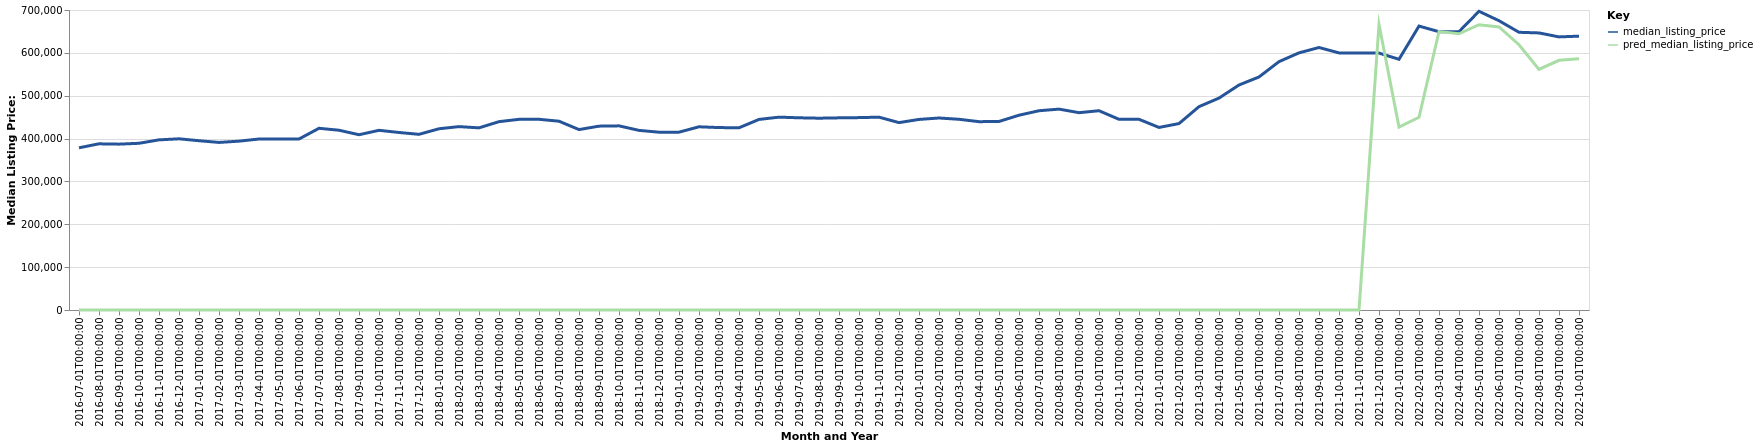

The table this chart was drawn from, first rows:
date, time_idx, median_listing_price, thirty_year_interest_rate_five, month, county_name, active_listing_count, pred_median_listing_price, month_year
2016-07-01, 0, 378500, 3.72, 7, Bellingham, WA, 893.0, 0, Jul-2016
2016-08-01, 1, 387750, 3.73, 8, Bellingham, WA, 899.0, 0, Aug-2016
2016-09-01, 2, 387000, 3.66, 9, Bellingham, WA, 846.0, 0, Sep-2016
2016-10-01, 3, 389000, 3.64, 10, Bellingham, WA, 789.0, 0, Oct-2016
2016-11-01, 4, 397000, 3.66, 11, Bellingham, WA, 662.0, 0, Nov-2016
2016-12-01, 5, 399450, 3.48, 12, Bellingham, WA, 561.0, 0, Dec-2016
2017-01-01, 6, 395000, 3.45, 1, Bellingham, WA, 509.0, 0, Jan-2017
2017-02-01, 7, 391000, 3.5, 2, Bellingham, WA, 489.0, 0, Feb-2017
2017-03-01, 8, 394000, 3.52, 3, Bellingham, WA, 473.0, 0, Mar-2017
2017-04-01, 9, 399000, 4.03, 4, Bellingham, WA, 523.0, 0, Apr-2017
2017-05-01, 10, 398900, 4.32, 5, Bellingham, WA, 625.0, 0, May-2017
2017-06-01, 11, 399000, 4.2, 6, Bellingham, WA, 708.0, 0, Jun-2017
2017-07-01, 12, 424000, 4.19, 7, Bellingham, WA, 771.0, 0, Jul-2017
2017-08-01, 13, 419450, 4.3, 8, Bellingham, WA, 842.0, 0, Aug-2017
2017-09-01, 14, 409000, 4.1, 9, Bellingham, WA, 817.0, 0, Sep-2017
2017-10-01, 15, 419250, 4.05, 10, Bellingham, WA, 764.0, 0, Oct-2017
2017-11-01, 16, 414218, 3.94, 11, Bellingham, WA, 641.0, 0, Nov-2017
2017-12-01, 17, 409900, 4.03, 12, Bellingham, WA, 550.0, 0, Dec-2017
2018-01-01, 18, 422894, 3.93, 1, Bellingham, WA, 457.0, 0, Jan-2018
2018-02-01, 19, 427916, 3.83, 2, Bellingham, WA, 441.0, 0, Feb-2018
2018-03-01, 20, 425000, 3.94, 3, Bellingham, WA, 450.0, 0, Mar-2018
2018-04-01, 21, 439475, 3.95, 4, Bellingham, WA, 478.0, 0, Apr-2018
2018-05-01, 22, 444900, 3.99, 5, Bellingham, WA, 533.0, 0, May-2018
2018-06-01, 23, 445000, 4.15, 6, Bellingham, WA, 591.0, 0, Jun-2018
2018-07-01, 24, 440500, 4.4, 7, Bellingham, WA, 630.0, 0, Jul-2018
2018-08-01, 25, 421000, 4.46, 8, Bellingham, WA, 666.0, 0, Aug-2018
2018-09-01, 26, 429000, 4.58, 9, Bellingham, WA, 663.0, 0, Sep-2018
2018-10-01, 27, 429675, 4.66, 10, Bellingham, WA, 655.0, 0, Oct-2018
2018-11-01, 28, 419125, 4.62, 11, Bellingham, WA, 632.0, 0, Nov-2018
2018-12-01, 29, 414900, 4.54, 12, Bellingham, WA, 577.0, 0, Dec-2018
2019-01-01, 30, 414950, 4.6, 1, Bellingham, WA, 504.0, 0, Jan-2019
2019-02-01, 31, 427500, 4.72, 2, Bellingham, WA, 502.0, 0, Feb-2019
2019-03-01, 32, 425671, 4.9, 3, Bellingham, WA, 526.0, 0, Mar-2019
2019-04-01, 33, 425171, 4.94, 4, Bellingham, WA, 562.0, 0, Apr-2019
2019-05-01, 34, 444675, 4.75, 5, Bellingham, WA, 612.0, 0, May-2019
2019-06-01, 35, 450000, 4.51, 6, Bellingham, WA, 679.0, 0, Jun-2019
2019-07-01, 36, 448487, 4.41, 7, Bellingham, WA, 723.0, 0, Jul-2019
2019-08-01, 37, 447545, 4.41, 8, Bellingham, WA, 781.0, 0, Aug-2019
2019-09-01, 38, 448364, 4.2, 9, Bellingham, WA, 840.0, 0, Sep-2019
2019-10-01, 39, 448909, 4.14, 10, Bellingham, WA, 871.0, 0, Oct-2019
2019-11-01, 40, 449950, 3.84, 11, Bellingham, WA, 793.0, 0, Nov-2019
2019-12-01, 41, 437250, 3.81, 12, Bellingham, WA, 662.0, 0, Dec-2019
2020-01-01, 42, 444675, 3.75, 1, Bellingham, WA, 543.0, 0, Jan-2020
2020-02-01, 43, 448000, 3.73, 2, Bellingham, WA, 522.0, 0, Feb-2020
2020-03-01, 44, 445000, 3.78, 3, Bellingham, WA, 573.0, 0, Mar-2020
2020-04-01, 45, 439450, 3.75, 4, Bellingham, WA, 622.0, 0, Apr-2020
2020-05-01, 46, 439900, 3.74, 5, Bellingham, WA, 660.0, 0, May-2020
2020-06-01, 47, 454500, 3.72, 6, Bellingham, WA, 687.0, 0, Jun-2020
2020-07-01, 48, 464950, 3.49, 7, Bellingham, WA, 680.0, 0, Jul-2020
2020-08-01, 49, 468750, 3.65, 8, Bellingham, WA, 620.0, 0, Aug-2020
2020-09-01, 50, 460425, 3.33, 9, Bellingham, WA, 565.0, 0, Sep-2020
2020-10-01, 51, 465000, 3.28, 10, Bellingham, WA, 526.0, 0, Oct-2020
2020-11-01, 52, 444950, 3.21, 11, Bellingham, WA, 346.0, 0, Nov-2020
2020-12-01, 53, 444975, 3.07, 12, Bellingham, WA, 309.0, 0, Dec-2020
2021-01-01, 54, 426000, 2.99, 1, Bellingham, WA, 249.0, 0, Jan-2021
2021-02-01, 55, 435000, 2.93, 2, Bellingham, WA, 254.0, 0, Feb-2021
2021-03-01, 56, 474475, 2.88, 3, Bellingham, WA, 253.0, 0, Mar-2021
2021-04-01, 57, 494500, 2.84, 4, Bellingham, WA, 244.0, 0, Apr-2021
2021-05-01, 58, 525000, 2.71, 5, Bellingham, WA, 269.0, 0, May-2021
2021-06-01, 59, 543750, 2.79, 6, Bellingham, WA, 292.0, 0, Jun-2021
... 16 more rows
